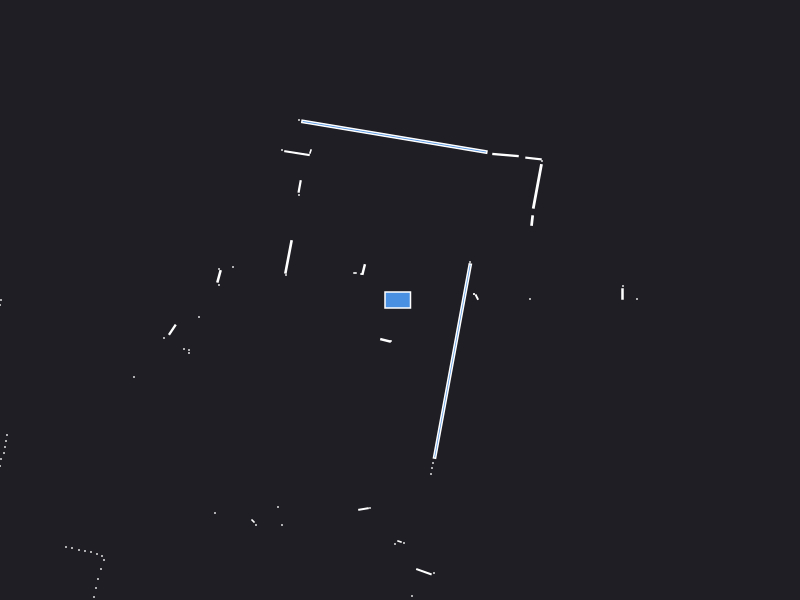

The data file committed next to this chart (first rows):
0.000000	0.000000	0.049500
2.225	0.06	0.003600
2.23	0.14	0.000441
1.3	0.01	0.000441
0.768	0.029	0.002728
0.74	0.06	0.000441
0.74	0.06	0.000441
2.37	0.01	0.000441
0.7	0.38	0.000441
1.321	0.7943	0.004684
1.374	1.136	0.05103
1.42	1.39	0.000441
1.335	1.415	0.007339
1.055	1.45	0.01329
-0.05622	1.633	0.6569
-1.01	1.8	0.000441
-0.895	1.485	0.001557
-1.03	1.469	0.01661
-1.18	1.5	0.000441
-1.004	1.136	0.006175
-1.01	1.05	0.000441
-0.3638	0.3047	0.005974
-0.385	0.26	0.000630
-0.45	0.27	0.000840
-1.115	0.431	0.03144
-1.14	0.25	0.000441
-1.67	0.33	0.000441
-1.81	0.31	0.000441
-1.81	0.2364	0.007987
-1.81	0.15	0.000441
-5.3	0.25	0.000441
-3.99	-0.000000	0.000441
-4	-0.05	0.000441
-4.03	-0.1	0.000441
-4.04	-0.15	0.000441
-4.04	-0.2	0.000441
-2.01	-0.17	0.000441
-2.277	-0.2973	0.009963
-2.36	-0.38	0.000441
-2.16	-0.49	0.000441
-2.11	-0.5	0.000441
-2.11	-0.53	0.000441
-2.66	-0.77	0.000441
-3.93	-1.35	0.000441
-3.94	-1.41	0.000441
-3.95	-1.47	0.000441
-3.96	-1.53	0.000441
-3.99	-1.59	0.000441
-4	-1.66	0.000441
-5.6	-2.47	0.000441
-5.46	-2.49	0.000441
-5.33	-2.51	0.000441
-5.21	-2.53	0.000441
-5.1	-2.56	0.000441
-4.43	-2.36	0.000441
-4.56	-2.65	0.000441
-4.47	-2.82	0.000441
-4.49	-2.91	0.000441
-3.34	-2.47	0.000441
-3.28	-2.48	0.000441
-3.21	-2.5	0.000441
... 36 more rows
